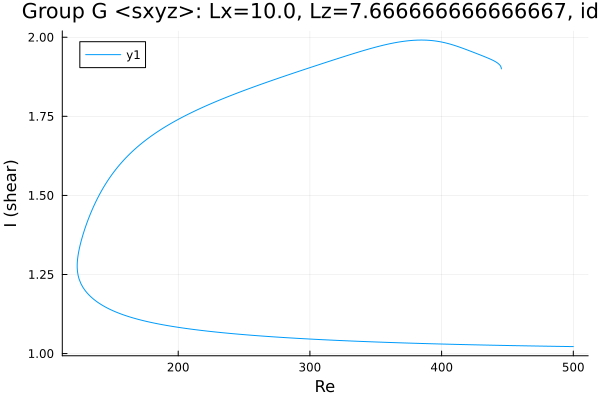

The data file committed next to this chart (first rows):
Re, shear
445.4, 1.9
445.4, 1.9
445.4, 1.9
445.4, 1.9
445.4, 1.9
445.4, 1.9
445.4, 1.901
445.3, 1.902
445.3, 1.903
444.8, 1.909
444.1, 1.913
442.7, 1.918
441.3, 1.922
439.9, 1.925
438.4, 1.928
437, 1.931
436.4, 1.932
435, 1.934
433.6, 1.937
432.2, 1.939
430.8, 1.942
429.4, 1.944
427.9, 1.946
426.5, 1.949
425.1, 1.951
423.7, 1.953
422.3, 1.955
420.9, 1.958
419.5, 1.96
418, 1.962
416.6, 1.964
415.2, 1.966
413.8, 1.969
412.9, 1.97
411.5, 1.972
410.1, 1.974
408.6, 1.976
407.2, 1.977
405.8, 1.979
404.4, 1.981
403, 1.982
401.6, 1.983
400.2, 1.985
398.7, 1.986
397.3, 1.987
395.9, 1.988
394.5, 1.989
393.1, 1.989
391.7, 1.99
390.3, 1.99
388.8, 1.991
387.4, 1.991
386, 1.991
385.5, 1.991
384.1, 1.991
382.7, 1.991
381.3, 1.991
379.9, 1.991
378.4, 1.99
377, 1.99
... 514 more rows
